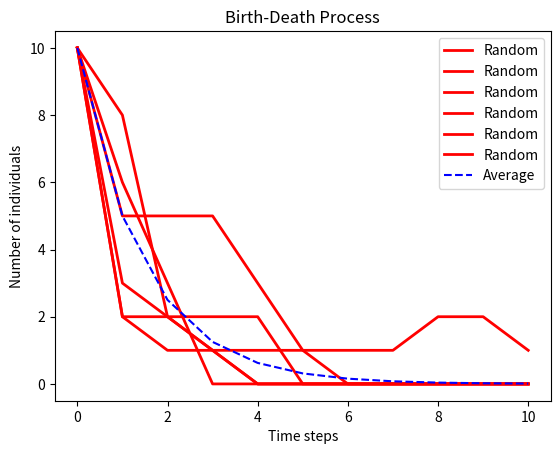

The matplotlib source for this figure:
import numpy as np

def fellerarleygrow(N_o, T, r, b, Ite):
    index_set = np.arange(T+1)
    x = np.zeros((Ite,len(index_set)))
    x_mu = np.zeros(len(index_set)) 
    x_mu[0]=N_o
    
    for i in range(0,Ite):                              #starts MC process
        x[i][0]=N_o
        n=0
        
        while n<T:
            x_mu[n+1]=(1+r-b)*x_mu[n]
            if x[i][n]<10000:
                n_birth=np.random.binomial(x[i][n],r)
                n_death=np.random.binomial(x[i][n],b)
                x[i][n+1]=x[i][n]+n_birth-n_death
                if x[i][n+1]<=0:
                    x[i][n+1]=0
                    break
            else:
                x[i][n+1]=(1+r-b)*x[i][n]
            n=n+1
    return x, x_mu



N_t=fellerarleygrow(10,10,0.4,0.9,6)            #Call the defined function
##x_avg=np.average(N_t[0],axis=0)               #Check the average
##print N_t




#Plot the data
import matplotlib.pyplot as plt

plt.plot(N_t[0].T, label="Random",color="red",linewidth=2)
plt.plot(N_t[1].T,"b--",label="Average")
plt.xlabel("Time steps")
plt.ylabel("Number of individuals")
plt.title("Birth-Death Process")
plt.legend()
plt.show()
